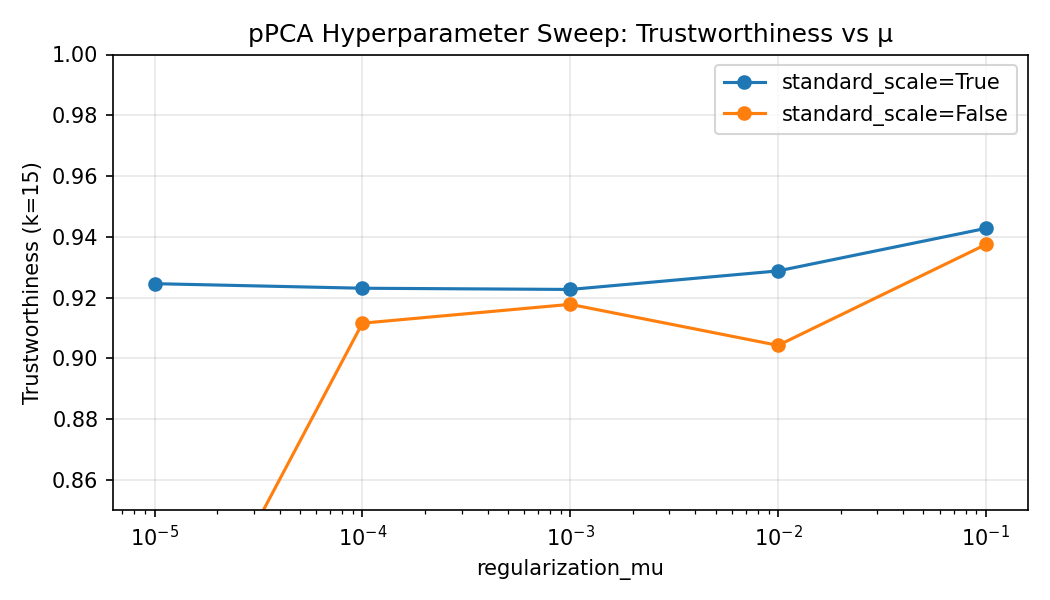

The table this chart was drawn from, first rows:
regularization_mu, standard_scale, trustworthiness
1e-05, True, 0.9246
0.0001, True, 0.9231
0.001, True, 0.9227
0.01, True, 0.9288
0.1, True, 0.9428
1e-05, False, 0.7825
0.0001, False, 0.9116
0.001, False, 0.9178
0.01, False, 0.9043
0.1, False, 0.9375
